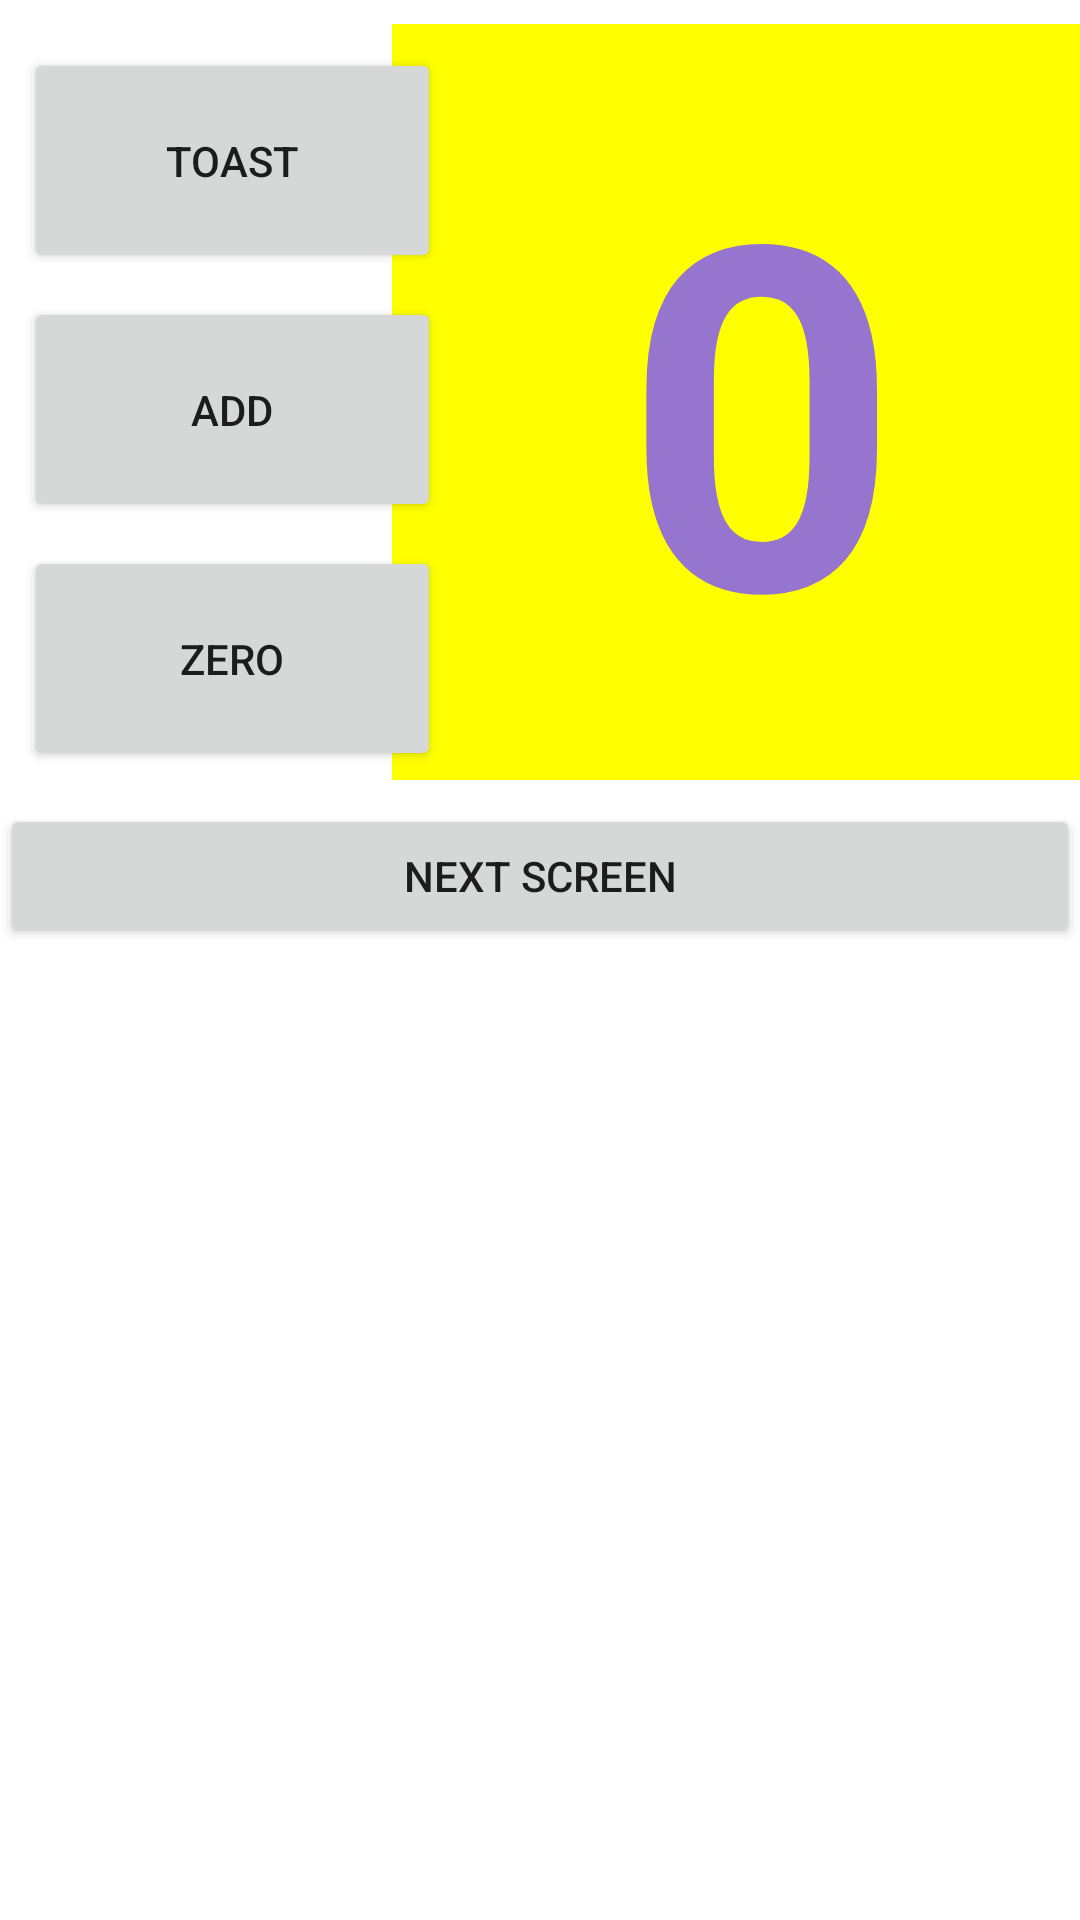

Here is an Android app screen rendered from its layout file. Give the layout XML and the strings, colors and styles it references.
<!-- AndroidManifest.xml: application theme Theme.XMLTestApp -->
<!-- res/layout/activity_layout.xml -->
<?xml version="1.0" encoding="utf-8"?>
<androidx.constraintlayout.widget.ConstraintLayout xmlns:android="http://schemas.android.com/apk/res/android"
    xmlns:app="http://schemas.android.com/apk/res-auto"
    xmlns:tools="http://schemas.android.com/tools"
    android:layout_width="match_parent"
    android:layout_height="match_parent"
    android:orientation="vertical"
    tools:context=".MainActivity">

    <Button
        android:id="@+id/button_toast"
        android:layout_width="139dp"
        android:layout_height="75dp"
        android:layout_marginStart="8dp"
        android:layout_marginTop="16dp"
        android:text="@string/button_label_toast"
        app:layout_constraintStart_toStartOf="parent"
        app:layout_constraintTop_toTopOf="parent" />

    <TextView
        android:id="@+id/text_showcount"
        android:layout_width="246dp"
        android:layout_height="252dp"
        android:layout_below="@+id/button_toast"
        android:layout_alignParentStart="true"
        android:layout_marginStart="8dp"
        android:layout_marginTop="8dp"
        android:layout_marginEnd="8dp"
        android:background="#FFFF00"
        android:gravity="center"
        android:text="@string/text_counter"
        android:textColor="#9575CD"
        android:textSize="160sp"
        android:textStyle="bold"
        app:layout_constraintEnd_toEndOf="parent"
        app:layout_constraintStart_toEndOf="@+id/button_count"
        app:layout_constraintTop_toTopOf="parent" />

    <Button
        android:id="@+id/button_count"
        android:layout_width="0dp"
        android:layout_height="75dp"
        android:layout_below="@+id/text_showcount"
        android:layout_marginStart="8dp"
        android:layout_marginTop="8dp"
        android:text="@string/button_label_count"
        app:layout_constraintEnd_toEndOf="@+id/button_toast"
        app:layout_constraintStart_toStartOf="parent"
        app:layout_constraintTop_toBottomOf="@+id/button_toast" />

    <Button
        android:id="@+id/button_zero"
        android:layout_width="0dp"
        android:layout_height="75dp"
        android:layout_marginStart="8dp"
        android:layout_marginTop="8dp"
        android:text="@string/button_zero"
        app:layout_constraintEnd_toEndOf="@+id/button_count"
        app:layout_constraintStart_toStartOf="parent"
        app:layout_constraintTop_toBottomOf="@+id/button_count" />

    <Button
        android:id="@+id/button_nextscreen"
        android:layout_width="0dp"
        android:layout_height="wrap_content"
        android:layout_marginTop="8dp"
        android:text="@string/button_label_nextscreen"
        app:layout_constraintEnd_toEndOf="parent"
        app:layout_constraintStart_toStartOf="parent"
        app:layout_constraintTop_toBottomOf="@+id/text_showcount" />

</androidx.constraintlayout.widget.ConstraintLayout>
<!-- resources referenced by this layout -->
<resources>
  <string name="button_label_count">Add</string>
  <string name="button_label_nextscreen">Next Screen</string>
  <string name="button_label_toast">Toast</string>
  <string name="button_zero">Zero</string>
  <string name="text_counter">0</string>
  <style name="Theme.XMLTestApp" parent="Theme.MaterialComponents.DayNight.DarkActionBar">
          
          <item name="colorPrimary">@color/purple_500</item>
          <item name="colorPrimaryVariant">@color/purple_700</item>
          <item name="colorOnPrimary">@color/white</item>
          
          <item name="colorSecondary">@color/teal_200</item>
          <item name="colorSecondaryVariant">@color/teal_700</item>
          <item name="colorOnSecondary">@color/black</item>
          
          <item name="android:statusBarColor" tools:targetApi="l">?attr/colorPrimaryVariant</item>
          
      </style>
  <!-- not gathered from this repository: default colours our renderer supplied (Android Studio template values) -->
  <color name="purple_500">#FF6200EE</color>
  <color name="purple_700">#FF3700B3</color>
  <color name="teal_200">#FF03DAC5</color>
  <color name="teal_700">#FF018786</color>
  <color name="black">#FF000000</color>
  <color name="white">#FFFFFFFF</color>
</resources>
